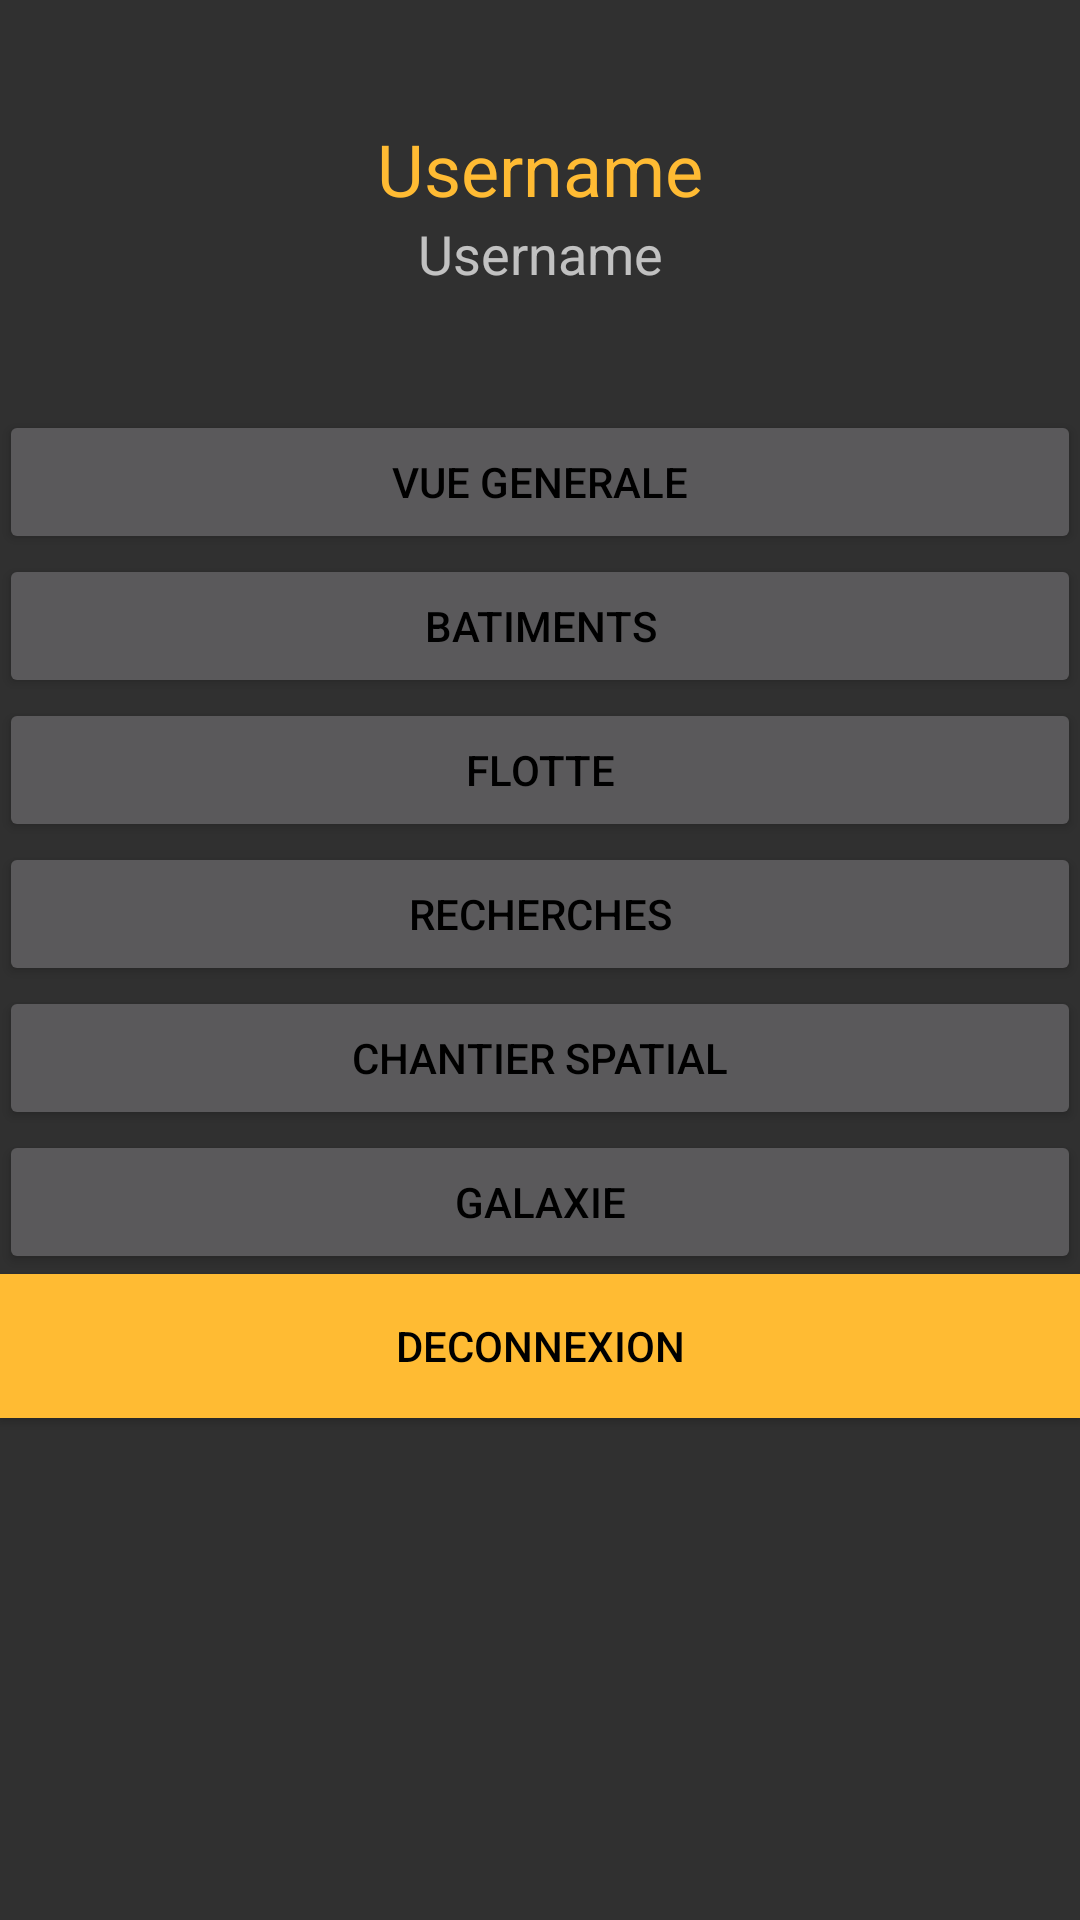

The Android layout XML behind this screen, and the referenced resources:
<!-- AndroidManifest.xml: application theme material_dark_orange_light -->
<!-- res/layout/content_main.xml -->
<?xml version="1.0" encoding="utf-8"?>
<LinearLayout
    xmlns:android="http://schemas.android.com/apk/res/android"
    xmlns:tools="http://schemas.android.com/tools"
    android:id="@+id/rl_for_fragment"
    android:orientation="vertical"
    android:layout_width="match_parent"
    android:layout_height="match_parent"
    android:paddingBottom="@dimen/activity_vertical_margin"
    android:paddingLeft="@dimen/activity_horizontal_margin"
    android:paddingRight="@dimen/activity_horizontal_margin"
    android:paddingTop="@dimen/activity_vertical_margin"
    tools:context="annaikanyouzoo.com.outerspacemanager.outerspacemanager.activities.MainActivity">

    <TextView
        android:id="@+id/tvUsername"
        android:layout_width="match_parent"
        android:layout_height="wrap_content"
        android:text="Username"
        android:textSize="24sp"
        android:textColor="@color/colorAccent"
        android:textAlignment="center"
        android:layout_marginTop="40dp" />

    <TextView
        android:id="@+id/tvPointsAmount"
        android:layout_width="match_parent"
        android:layout_height="wrap_content"
        android:text="Username"
        android:textSize="18sp"
        android:textAlignment="center"
        android:layout_marginBottom="40dp" />

    <Button
        android:id="@+id/btnGeneralView"
        android:layout_width="match_parent"
        android:layout_height="wrap_content"
        android:text="VUE GENERALE"/>

    <Button
        android:id="@+id/btnBuildings"
        android:layout_width="match_parent"
        android:layout_height="wrap_content"
        android:text="BATIMENTS"/>

    <Button
        android:id="@+id/btnFleet"
        android:layout_width="match_parent"
        android:layout_height="wrap_content"
        android:text="FLOTTE"/>

    <Button
        android:id="@+id/btnResearches"
        android:layout_width="match_parent"
        android:layout_height="wrap_content"
        android:text="RECHERCHES"/>

    <Button
        android:id="@+id/btnSpatialSite"
        android:layout_width="match_parent"
        android:layout_height="wrap_content"
        android:text="CHANTIER SPATIAL"/>

    <Button
        android:id="@+id/btnGalaxy"
        android:layout_width="match_parent"
        android:layout_height="wrap_content"
        android:text="GALAXIE"/>

    <Button
        android:id="@+id/btnDeconnect"
        android:layout_width="match_parent"
        android:layout_height="wrap_content"
        android:text="DECONNEXION"
        android:background="@color/colorAccent" />

</LinearLayout>
<!-- resources referenced by this layout -->
<resources>
  <color name="colorAccent">#ffbb33</color>
  <style name="material_dark_orange_light" parent="Theme.AppCompat.NoActionBar">
          <item name="android:colorForeground">@color/colorPrimaryDark</item>
      </style>
  <color name="colorPrimaryDark">@color/primary_dark_material_dark</color>
</resources>
